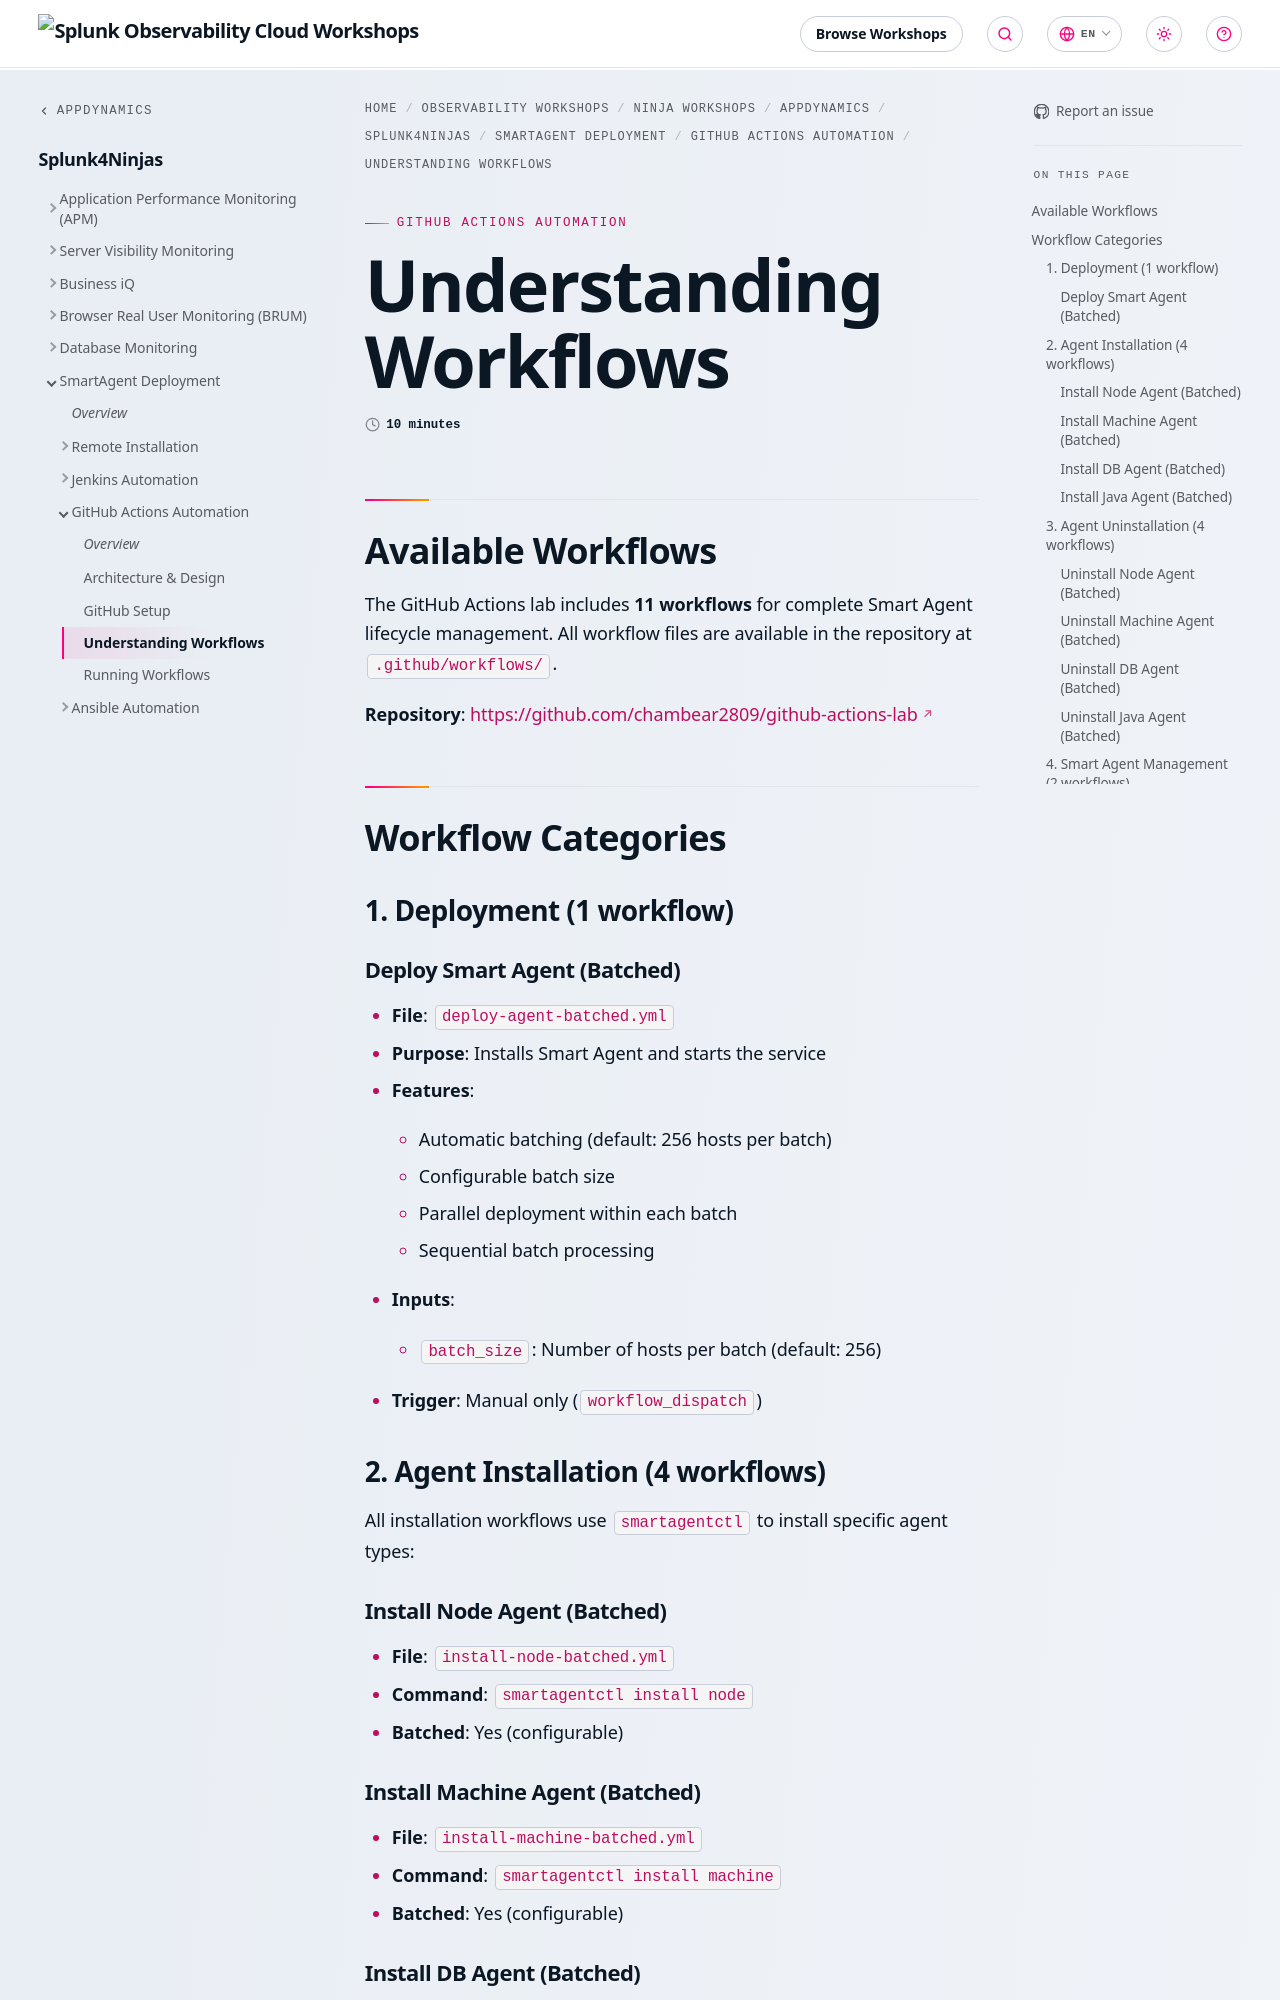

repository: splunk/observability-workshop · page: en/ninja-workshops/appdynamics/1-appd-workshop/6-smartagent/3-github-actions/3-workflows/index.html · generator: mkdocs

---
title: Understanding Workflows
weight: 3
time: 10 minutes
---

## Available Workflows

The GitHub Actions lab includes **11 workflows** for complete Smart Agent lifecycle management. All workflow files are available in the repository at `.github/workflows/`.

**Repository**: [https://github.com/chambear2809/github-actions-lab](https://github.com/chambear2809/github-actions-lab)

## Workflow Categories

### 1. Deployment (1 workflow)

#### Deploy Smart Agent (Batched)

- **File**: `deploy-agent-batched.yml`
- **Purpose**: Installs Smart Agent and starts the service
- **Features**:
  - Automatic batching (default: 256 hosts per batch)
  - Configurable batch size
  - Parallel deployment within each batch
  - Sequential batch processing
- **Inputs**:
  - `batch_size`: Number of hosts per batch (default: 256)
- **Trigger**: Manual only (`workflow_dispatch`)

### 2. Agent Installation (4 workflows)

All installation workflows use `smartagentctl` to install specific agent types:

#### Install Node Agent (Batched)

- **File**: `install-node-batched.yml`
- **Command**: `smartagentctl install node`
- **Batched**: Yes (configurable)

#### Install Machine Agent (Batched)

- **File**: `install-machine-batched.yml`
- **Command**: `smartagentctl install machine`
- **Batched**: Yes (configurable)

#### Install DB Agent (Batched)

- **File**: `install-db-batched.yml`
- **Command**: `smartagentctl install db`
- **Batched**: Yes (configurable)
